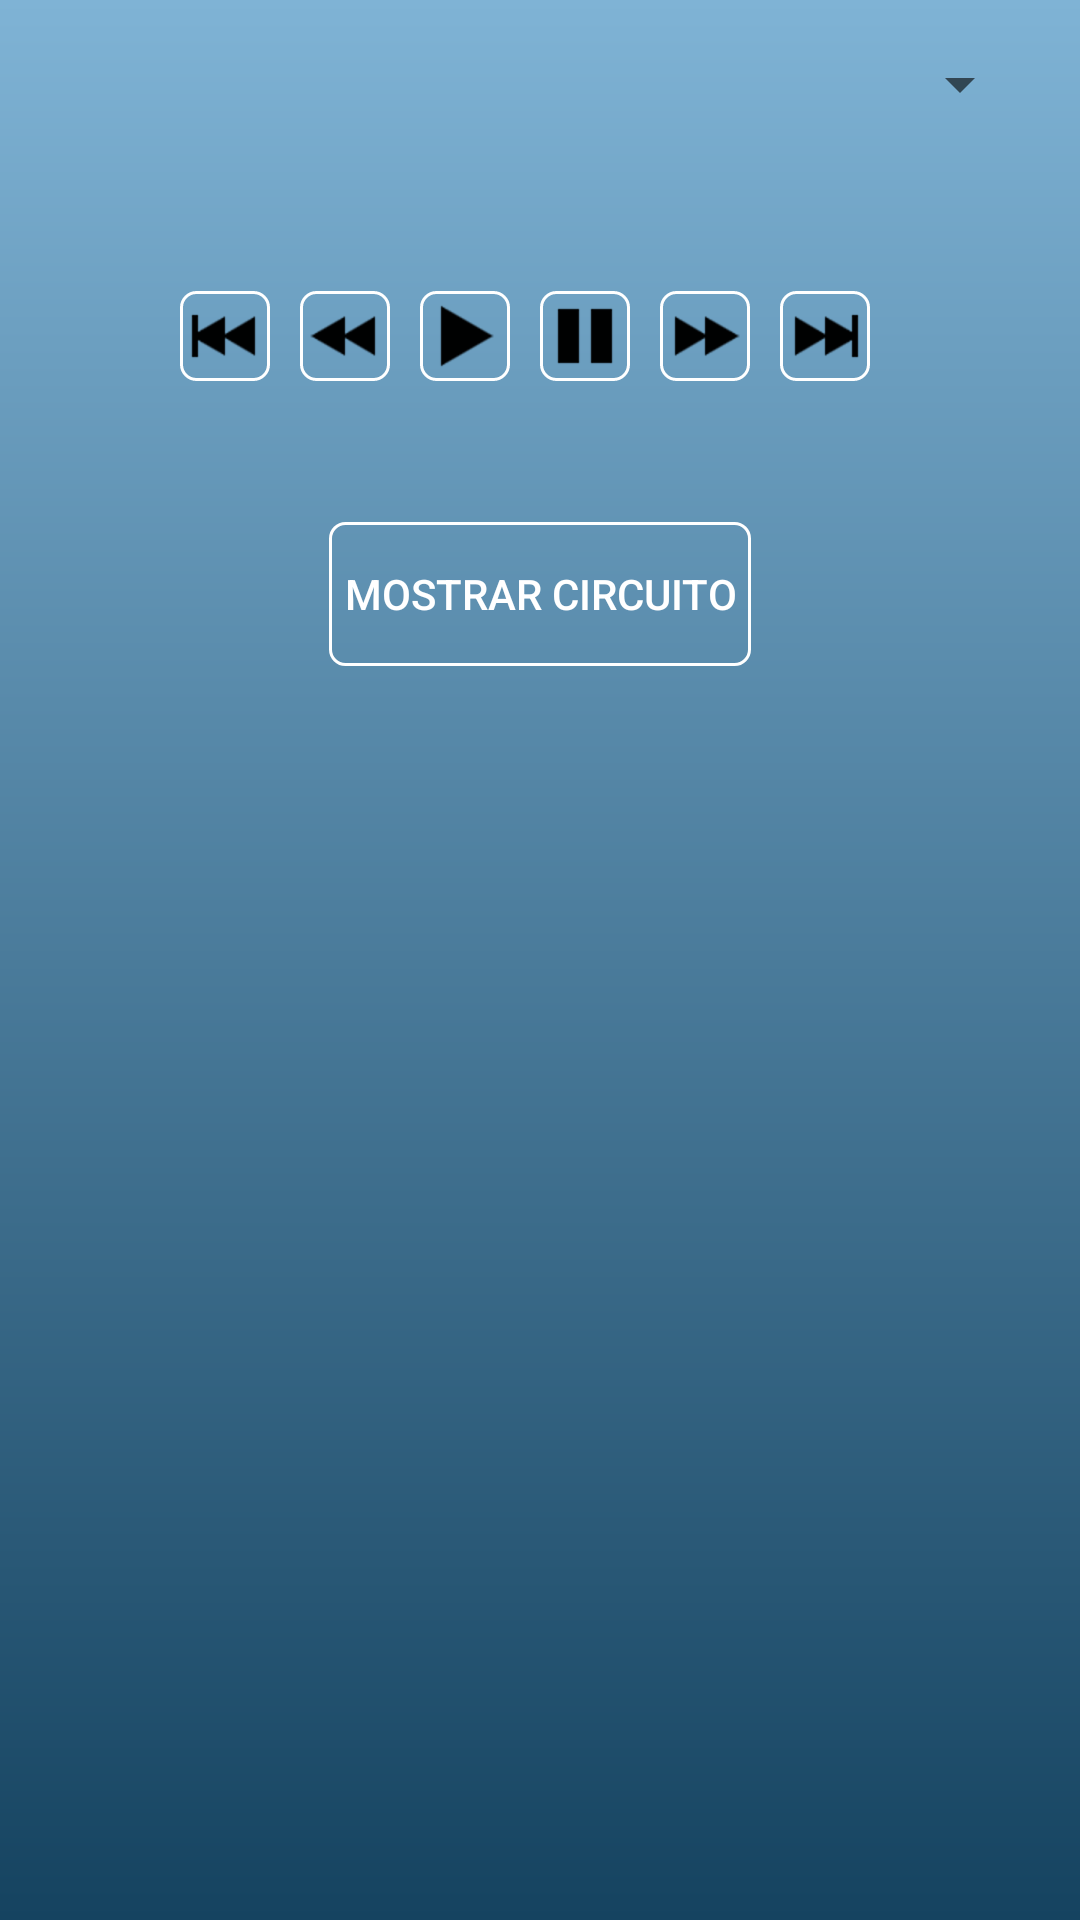

Reconstruct the res/layout file that produces this screen, plus the resources it refers to.
<!-- AndroidManifest.xml: application theme AppTheme.BrandedLaunch -->
<!-- res/layout/activity_kmap.xml -->
<?xml version="1.0" encoding="utf-8"?>
<LinearLayout xmlns:android="http://schemas.android.com/apk/res/android"
    xmlns:tools="http://schemas.android.com/tools"
    android:id="@+id/activity_kmap"
    android:layout_width="match_parent"
    android:layout_height="match_parent"
    android:paddingBottom="@dimen/activity_vertical_margin"
    android:paddingLeft="@dimen/activity_horizontal_margin"
    android:paddingRight="@dimen/activity_horizontal_margin"
    android:paddingTop="@dimen/activity_vertical_margin"
    android:orientation="vertical"
    android:background="@drawable/fondoprincipal"
    tools:context="com.example.usuario.dinamicview.KmapActivity">
    <ScrollView
        android:layout_width="match_parent"
        android:layout_height="match_parent">
        <LinearLayout
            android:layout_width="match_parent"
            android:layout_height="wrap_content"
            android:orientation="vertical">
            <android.support.v7.widget.AppCompatSpinner
                android:id="@+id/spNoKmap"
                android:layout_width="match_parent"
                android:layout_height="wrap_content"></android.support.v7.widget.AppCompatSpinner>

            <TextView
                android:id="@+id/tvFuncion"
                android:gravity="center"
                android:layout_width="match_parent"
                android:layout_height="wrap_content"
                android:textColor="@color/colorFondo"
                />

            <TextView
                android:id="@+id/tvAmenos"
                android:gravity="center"
                android:layout_width="match_parent"
                android:layout_height="wrap_content"
                android:textColor="@color/colorFondo"/>

            <TableLayout
                android:id="@+id/tlKmap"
                android:layout_width="match_parent"
                android:layout_height="wrap_content"></TableLayout>

            <TextView
                android:id="@+id/tvAmas"
                android:gravity="center"
                android:layout_width="match_parent"
                android:layout_height="wrap_content"
                android:textColor="@color/colorFondo"/>

            <TableLayout
                android:id="@+id/tlKmap2"
                android:layout_width="match_parent"
                android:layout_height="wrap_content"></TableLayout>

            <LinearLayout
                android:id="@+id/llBotones"
                android:layout_width="match_parent"
                android:layout_height="wrap_content"
                android:orientation="horizontal"
                android:gravity="center"
                >
                <RelativeLayout
                    android:layout_width="wrap_content"
                    android:layout_height="wrap_content"
                    android:paddingRight="10dp">
                    <ImageButton
                        android:id="@+id/btnBack"
                        android:layout_width="wrap_content"
                        android:layout_height="wrap_content"
                        android:background="@drawable/botonredrep"
                        android:padding="3dp"
                        android:src="@drawable/saltar_a_inicio_48"/>
                </RelativeLayout>
                <RelativeLayout
                    android:layout_width="wrap_content"
                    android:layout_height="wrap_content"
                    android:paddingRight="10dp">
                    <ImageButton
                        android:id="@+id/btnAtras"
                        android:layout_width="wrap_content"
                        android:layout_height="wrap_content"
                        android:background="@drawable/botonredrep"
                        android:padding="3dp"
                        android:src="@drawable/rebobinar_48"/>
                </RelativeLayout>
                <RelativeLayout
                    android:layout_width="wrap_content"
                    android:layout_height="wrap_content"
                    android:paddingRight="10dp">
                    <ImageButton
                        android:id="@+id/btnPlay"
                        android:layout_width="wrap_content"
                        android:layout_height="wrap_content"
                        android:background="@drawable/botonredrep"
                        android:padding="3dp"
                        android:src="@drawable/play_48"/>
                </RelativeLayout>
                <RelativeLayout
                    android:layout_width="wrap_content"
                    android:layout_height="wrap_content"
                    android:paddingRight="10dp">
                    <ImageButton
                        android:layout_width="wrap_content"
                        android:layout_height="wrap_content"
                        android:background="@drawable/botonredrep"
                        android:padding="3dp"
                        android:src="@drawable/pausa_48"/>
                </RelativeLayout>
                <RelativeLayout
                    android:layout_width="wrap_content"
                    android:layout_height="wrap_content"
                    android:paddingRight="10dp">
                    <ImageButton
                        android:id="@+id/btnAdela"
                        android:layout_width="wrap_content"
                        android:layout_height="wrap_content"
                        android:background="@drawable/botonredrep"
                        android:padding="3dp"
                        android:src="@drawable/avance_r_pido_48"/>
                </RelativeLayout>
                <RelativeLayout
                    android:layout_width="wrap_content"
                    android:layout_height="wrap_content"
                    android:paddingRight="10dp">
                    <ImageButton
                        android:id="@+id/btnNext"
                        android:layout_width="wrap_content"
                        android:layout_height="wrap_content"
                        android:background="@drawable/botonredrep"
                        android:padding="3dp"
                        android:src="@drawable/fin_48"/>
                </RelativeLayout>
            </LinearLayout>
            <RelativeLayout
                android:layout_width="match_parent"
                android:layout_height="wrap_content" >
                <TextView
                    android:id="@+id/txtFuncMin"
                    android:layout_width="match_parent"
                    android:layout_height="wrap_content"
                    android:paddingTop="10dp"
                    android:paddingBottom="10dp"
                    android:textAlignment="center"
                    android:textSize="@dimen/tam_letra"
                    android:textColor="@color/colorFondo"
                    android:gravity="center" />
            </RelativeLayout>
            <Button
                android:id="@+id/btnCircuito"
                android:layout_width="wrap_content"
                android:layout_height="wrap_content"
                android:layout_gravity="center"
                android:textColor="@color/colorFondo"
                android:background="@drawable/botonredrep"
                android:padding="5dp"
                android:text="@string/muestra_circuito"/>
        </LinearLayout>
    </ScrollView>


</LinearLayout>
<!-- resources referenced by this layout -->
<resources>
  <color name="colorFondo">#FFFFFF</color>
  <dimen name="activity_horizontal_margin">16dp</dimen>
  <dimen name="activity_vertical_margin">16dp</dimen>
  <dimen name="tam_letra">20dp</dimen>
  <!-- drawable avance_r_pido_48: png bitmap (drawable-hdpi, 444 bytes) -->
  <!-- drawable botonredrep (drawable) -->
  <?xml version="1.0" encoding="utf-8"?>
  <shape xmlns:android="http://schemas.android.com/apk/res/android">
      <corners
          android:radius="5dp"
          />
      <stroke
          android:color="@color/colorFondo"
          android:width="1dp"
          />
  </shape>
  <!-- drawable fin_48: png bitmap (drawable-hdpi, 484 bytes) -->
  <!-- drawable fondoprincipal (drawable) -->
  <?xml version="1.0" encoding="utf-8"?>
  <shape xmlns:android="http://schemas.android.com/apk/res/android">
      <gradient
          android:startColor="#7FB3D5"
          android:endColor="#154360"
          android:angle="270"
      />
  </shape>
  <!-- drawable pausa_48: png bitmap (drawable-hdpi, 215 bytes) -->
  <!-- drawable play_48: png bitmap (drawable-hdpi, 416 bytes) -->
  <!-- drawable rebobinar_48: png bitmap (drawable-hdpi, 433 bytes) -->
  <!-- drawable saltar_a_inicio_48: png bitmap (drawable-hdpi, 470 bytes) -->
  <string name="muestra_circuito">Mostrar Circuito</string>
  <style name="AppTheme.BrandedLaunch" parent="AppTheme">
          <item name="android:windowBackground">@drawable/splash</item>
      </style>
  <style name="AppTheme" parent="Theme.AppCompat.Light.DarkActionBar">
          
          <item name="colorPrimary">@color/colorPrimary</item>
          <item name="colorPrimaryDark">@color/colorPrimaryDark</item>
          <item name="colorAccent">@color/colorAccent</item>
      </style>
  <!-- drawable splash: png bitmap (drawable-hdpi, 392574 bytes) -->
  <color name="colorPrimary">#3F51B5</color>
  <color name="colorPrimaryDark">#303F9F</color>
  <color name="colorAccent">#FF4081</color>
</resources>
